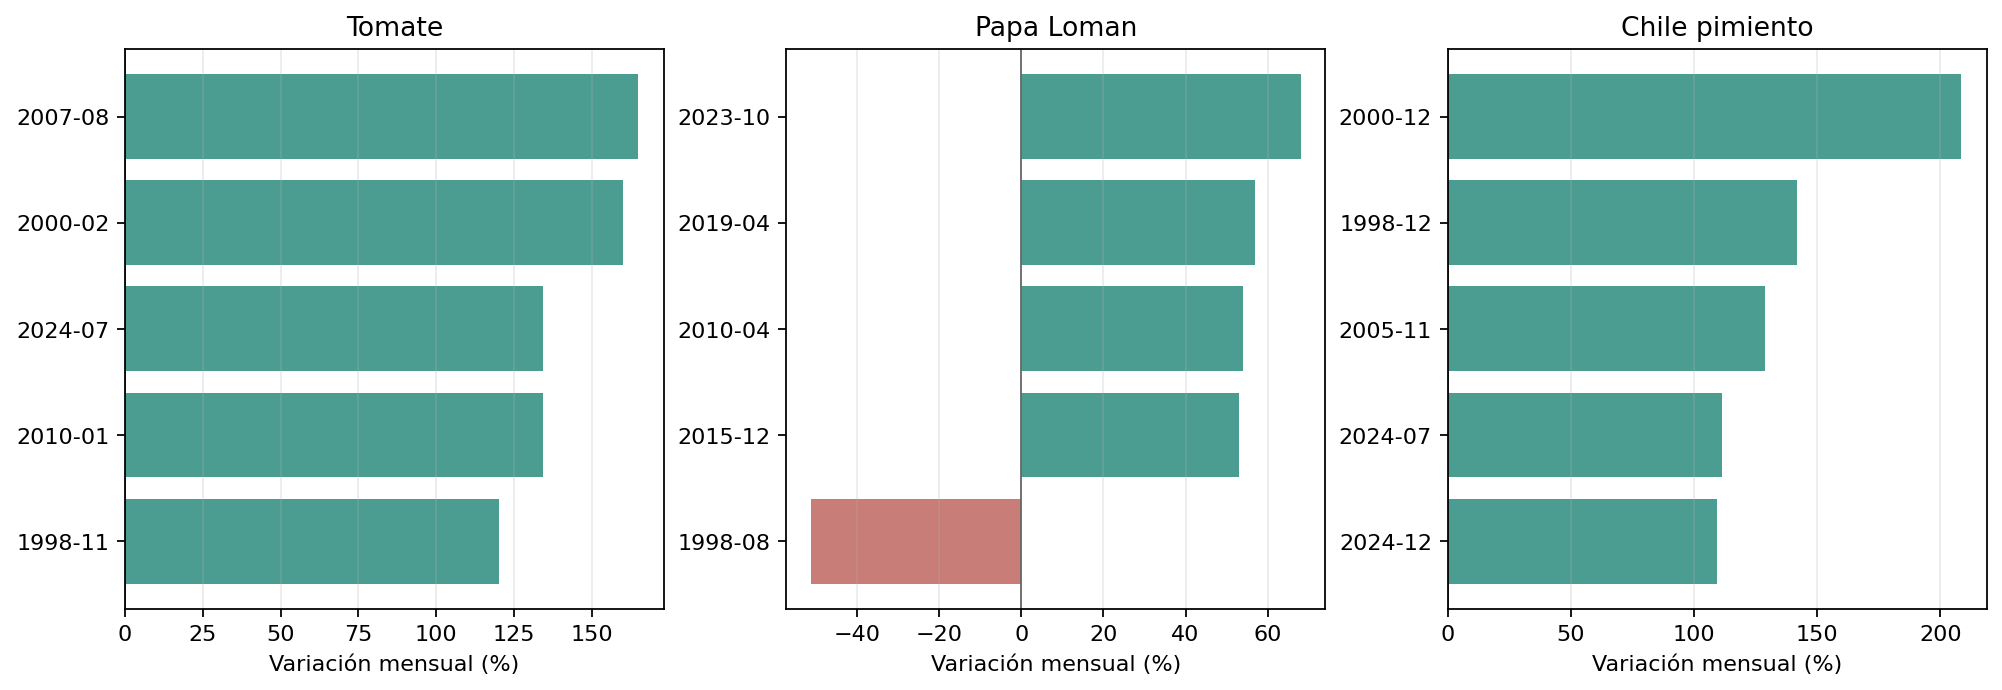

Source data for this figure (header and first rows):
Producto_corto, Fecha, Precio, Cambio_pct, Medida
Chile pimiento, 2000-12-01, 81.11, 208.4, Caja (90 -100 unidades)
Chile pimiento, 1998-12-01, 136.7, 141.7, Caja (90 -100 unidades)
Chile pimiento, 2005-11-01, 131.9, 128.7, Caja (90 -100 unidades)
Chile pimiento, 2024-07-01, 269, 111.4, Caja (90 -100 unidades)
Chile pimiento, 2024-12-01, 131.9, 109.3, Caja (90 -100 unidades)
Papa Loman, 2023-10-01, 482.5, 68.12, Quintal
Papa Loman, 2019-04-01, 279.1, 56.93, Quintal
Papa Loman, 2010-04-01, 199.2, 54.12, Quintal
Papa Loman, 2015-12-01, 190.0, 53.02, Quintal
Papa Loman, 1998-08-01, 71.92, -51.36, Quintal
Tomate, 2007-08-01, 119.2, 165, Caja (45 - 50 lb)
Tomate, 2000-02-01, 53.33, 160.1, Caja (45 - 50 lb)
Tomate, 2024-07-01, 374.6, 134.5, Caja (45 - 50 lb)
Tomate, 2010-01-01, 196.8, 134.3, Caja (45 - 50 lb)
Tomate, 1998-11-01, 117.5, 120.3, Caja (45 - 50 lb)
